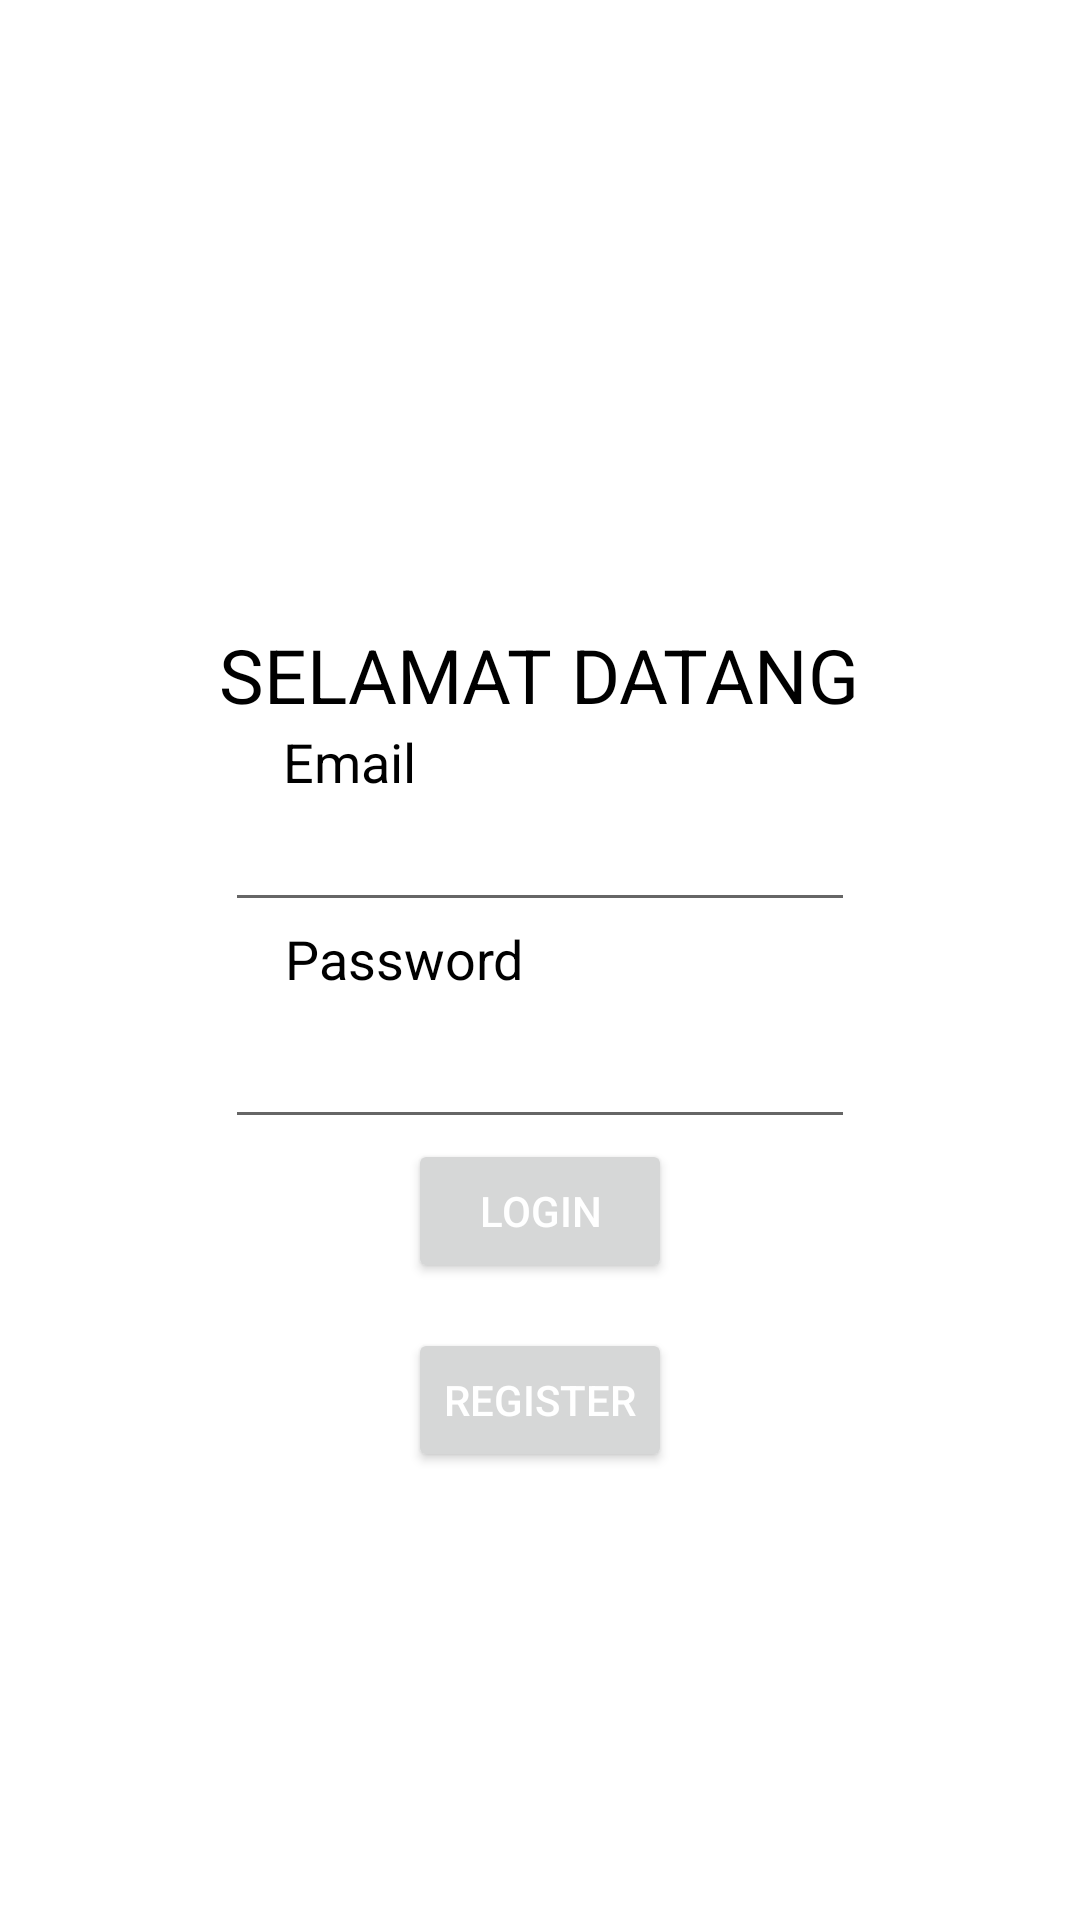

This screen was rendered from an Android layout file. Write that file and the resources it references.
<!-- AndroidManifest.xml: application theme Theme.InformasiKendaraan -->
<!-- res/layout/activity_main.xml -->
<?xml version="1.0" encoding="utf-8"?>
<RelativeLayout xmlns:android="http://schemas.android.com/apk/res/android"
    xmlns:app="http://schemas.android.com/apk/res-auto"
    xmlns:tools="http://schemas.android.com/tools"
    android:layout_width="match_parent"
    android:layout_height="match_parent"
    tools:context=".MainActivity">

    <LinearLayout
        android:layout_width="match_parent"
        android:layout_height="match_parent"
        android:orientation="vertical">

        <ImageView
            android:id="@+id/imageView2"
            android:layout_width="200dp"
            android:layout_height="200dp"
            android:layout_gravity="bottom|center"
            android:background="@drawable/car" />

        <View
            android:id="@+id/view2"
            android:layout_width="wrap_content"
            android:layout_height="8dp" />

        <TextView
            android:id="@+id/textView3"
            android:layout_width="wrap_content"
            android:layout_height="wrap_content"
            android:layout_gravity="center"
            android:text="SELAMAT DATANG"
            android:textColor="#000000"
            android:textSize="25dp" />

        <TextView
            android:id="@+id/textView4"
            android:layout_width="171dp"
            android:layout_height="wrap_content"
            android:layout_gravity="center"
            android:text="Email"
            android:textColor="#000000"
            android:textSize="18dp" />

        <EditText
            android:id="@+id/txt_email"
            android:layout_width="wrap_content"
            android:layout_height="wrap_content"
            android:layout_gravity="center"
            android:ems="10"
            android:inputType="textPersonName"
            android:text="" />

        <TextView
            android:id="@+id/textView5"
            android:layout_width="170dp"
            android:layout_height="31dp"
            android:layout_gravity="center"
            android:text="Password"
            android:textColor="#000000"
            android:textSize="18dp" />

        <EditText
            android:id="@+id/txt_password"
            android:layout_width="wrap_content"
            android:layout_height="wrap_content"
            android:layout_gravity="center"
            android:ems="10"
            android:inputType="textPassword" />


        <Button
            android:id="@+id/btn_login"
            android:layout_width="wrap_content"
            android:layout_height="wrap_content"
            android:layout_gravity="center"
            android:layout_marginBottom="15dp"
            android:text="LOGIN"
            android:textColor="#FFFFFF" />

        <Button
            android:id="@+id/btn_register"
            android:layout_width="wrap_content"
            android:layout_height="wrap_content"
            android:layout_gravity="center"
            android:layout_marginBottom="15dp"
            android:text="REGISTER"
            android:textColor="#FFFFFF" />

        
        
        
        
        
        

    </LinearLayout>

</RelativeLayout>
<!-- resources referenced by this layout -->
<resources>
  <style name="Theme.InformasiKendaraan" parent="Theme.MaterialComponents.DayNight.NoActionBar">
          
          <item name="colorPrimary">@color/purple_500</item>
          <item name="colorPrimaryVariant">@color/purple_700</item>
          <item name="colorOnPrimary">@color/white</item>
          
          <item name="colorSecondary">@color/teal_200</item>
          <item name="colorSecondaryVariant">@color/teal_700</item>
          <item name="colorOnSecondary">@color/black</item>
          
          <item name="android:statusBarColor">?attr/colorPrimaryVariant</item>
          
      </style>
  <color name="purple_500">#FF6200EE</color>
  <color name="purple_700">#FF3700B3</color>
  <color name="white">#FFFFFFFF</color>
  <color name="teal_200">#FF03DAC5</color>
  <color name="teal_700">#FF018786</color>
  <color name="black">#FF000000</color>
</resources>
